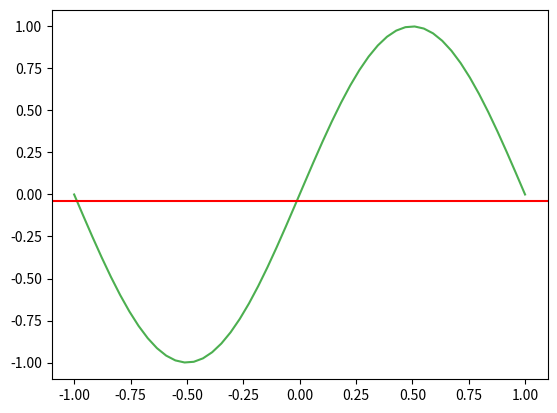

Python code for this plot:
import numpy as np
import matplotlib.pyplot as plt
from numpy.linalg import pinv
from scipy import integrate

def problem_data(X):
    return np.sin(np.dot(np.pi, X))

def constant_model(X):
    return np.mean(np.sin(np.dot(np.pi, X)))

def cal_mean_model(prediction):
    # result, _= integrate.dblquad(constant_model, -1, 1, lambda x: -1, lambda x: 1)
    # mean_model = result / period
    mean_model = np.mean(prediction, axis=0)
    return mean_model


if __name__ == "__main__":
    X = np.linspace(-1, 1)
    y = problem_data(X)

    steps = 100

    prediction_list = list()
    
    for _ in range(steps):
        random_samples_X = np.random.choice(X, 2)
        y_sample = problem_data(random_samples_X)

        sample_constant = constant_model(random_samples_X)
        prediction_list.append(sample_constant)
        # plt.axhline(sample_constant)
    
    prediction_arr = np.array(prediction_list)
    mean_model = cal_mean_model(prediction_arr)

    bias_square = np.mean(np.square(mean_model - y))
    var_x = np.mean(np.square(prediction_arr - mean_model))
    variance = np.mean(var_x)
    E_out = bias_square + variance
    print("Bias:", bias_square)
    print("Variance:", variance)
    print("E_out:", E_out)

    plt.plot(X, y, c="#4CAF50")
    # plt.scatter(random_samples_X, y_sample)
    # plt.plot(X, mean_model, c='red')
    plt.axhline(mean_model, c='red')
    # plt.ylim(-1, 1)
    plt.show()